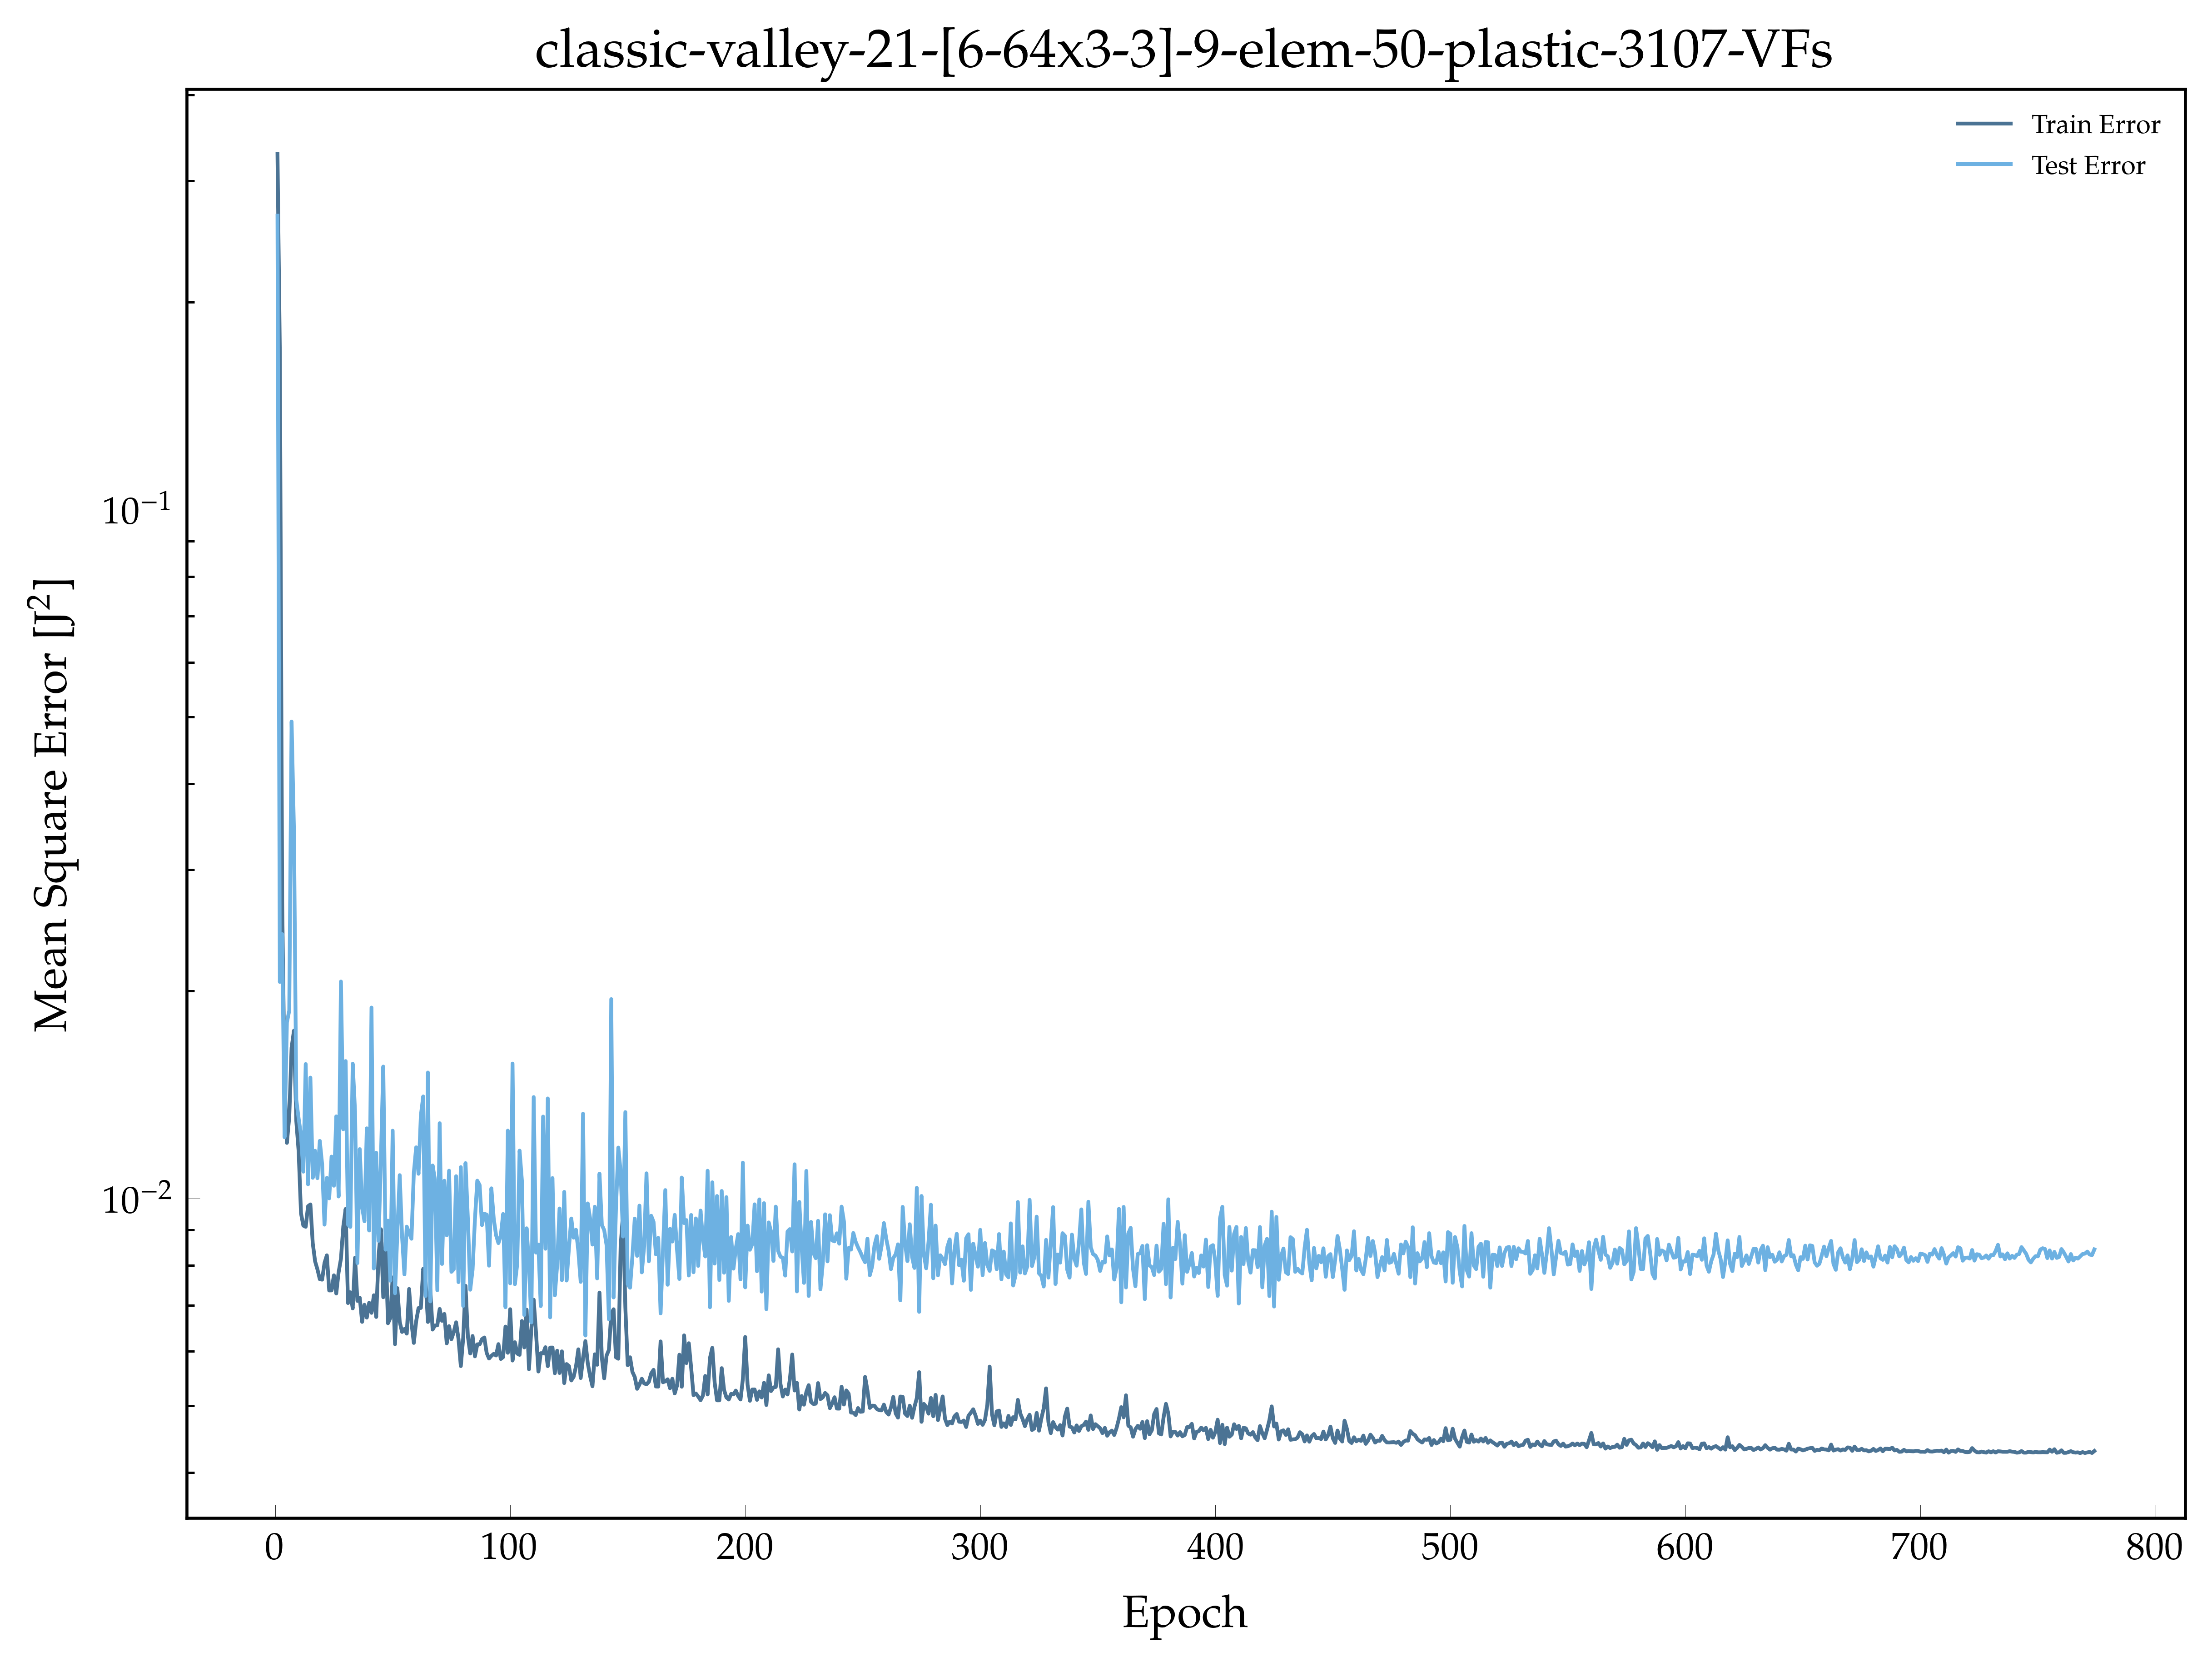

The table this chart was drawn from, first rows:
, epoch, loss, val_loss
0, 1.0, 0.3282, 0.267
1, 2.0, 0.1685, 0.02062
2, 3.0, 0.02696, 0.0242
3, 4.0, 0.01488, 0.01227
4, 5.0, 0.01204, 0.01801
5, 6.0, 0.01313, 0.01874
6, 7.0, 0.01655, 0.04924
7, 8.0, 0.01752, 0.03422
8, 9.0, 0.01296, 0.01391
9, 10.0, 0.0117, 0.01306
10, 11.0, 0.009517, 0.01236
11, 12.0, 0.009133, 0.01094
12, 13.0, 0.009097, 0.01567
13, 14.0, 0.009745, 0.01048
14, 15.0, 0.009803, 0.01498
15, 16.0, 0.008612, 0.01072
16, 17.0, 0.008104, 0.01173
17, 18.0, 0.007891, 0.0107
18, 19.0, 0.007635, 0.01212
19, 20.0, 0.007624, 0.0112
20, 21.0, 0.008062, 0.009163
21, 22.0, 0.00827, 0.01071
22, 23.0, 0.007353, 0.01
23, 24.0, 0.007355, 0.0115
24, 25.0, 0.007735, 0.01044
25, 26.0, 0.007279, 0.01316
26, 27.0, 0.007812, 0.01007
27, 28.0, 0.008177, 0.02065
28, 29.0, 0.009112, 0.0126
29, 30.0, 0.009657, 0.01583
30, 31.0, 0.00705, 0.009163
31, 32.0, 0.007309, 0.009094
32, 33.0, 0.006925, 0.01569
33, 34.0, 0.008204, 0.01336
34, 35.0, 0.007102, 0.008058
35, 36.0, 0.007177, 0.01179
36, 37.0, 0.006621, 0.009713
37, 38.0, 0.00701, 0.009267
38, 39.0, 0.006716, 0.01264
39, 40.0, 0.007057, 0.008986
40, 41.0, 0.006823, 0.01893
41, 42.0, 0.007236, 0.007912
42, 43.0, 0.00673, 0.01165
43, 44.0, 0.008261, 0.008679
44, 45.0, 0.009023, 0.01141
45, 46.0, 0.007189, 0.01554
46, 47.0, 0.008626, 0.008426
47, 48.0, 0.00659, 0.009286
48, 49.0, 0.006706, 0.007596
49, 50.0, 0.007681, 0.01254
50, 51.0, 0.006144, 0.007284
51, 52.0, 0.007411, 0.008926
52, 53.0, 0.006623, 0.01081
53, 54.0, 0.006401, 0.008812
54, 55.0, 0.006465, 0.007759
55, 56.0, 0.006366, 0.009101
56, 57.0, 0.00739, 0.008917
57, 58.0, 0.0066, 0.00874
58, 59.0, 0.006171, 0.01089
59, 60.0, 0.006634, 0.01186
... 714 more rows
